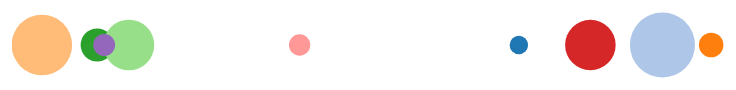
D3 v3 page, settled after 480 driven frames (8 s of simulated time); the page loaded 1 data file(s).


// ── js/d3bubbles.js
//Moves circle to another position
function updateBubble() {
	var circle = d3.selectAll("circle");
	circle.transition().attr("cx", Math.random() * 720);
}
//Sends bubbles all over the place
function randomBubble() {
	var circle = d3.selectAll("circle");
	circle.transition().attr("cx", function(d) { return Math.random(d) * 720; });
}

//Orders bubbles from largest to smallest
function orderBubble() {
	var circle = d3.selectAll("circle");
	
	d3.json("bubbles.json", function(error, data) {
		//store bubbles to be ordered
		var order = []
		for(var i = 0; i < data.length; i++) {
			order.push(data[i].repositories);
		}
		//order bubbles
		var force = 0;
		var stop = true; 
		var point1 = 0;//point 1 -- start first index
		var point2 = 1;//point 2 -- start second index willl do swaps
		var tempStore = 0;
		while(stop != false) {
			//if number 1 is less than than number 2, swap
			if(Number(order[point1]) < Number(order[point2])) {
				tempStore = order[point1]; // temp store point1
				order[point1] = order[point2]; //move pt2 to pt1 position
				order[point2] = tempStore; // move point 1 down
				//Check if number reach top position
				if(order[point1 - 1] == null) {
					console.log("nope");
				}
				//iterate backwards to keep moving number to top
				else {
					point1 -= 1;
					point2 -= 1;
				}
			}
			//move to next number set if point 1 is greater than point 2
			else if(Number(order[point2]) < Number(order[point1]) && order[point2 + 1] != null) {
				point1 += 1;//move to next number to check
				point2 += 1;
			}
			//end if all numbers are ordered
			else if(order[point2 + 1] == null) {
				break;
			}
			force += 1;
			if(force >= 1000) {
				break;
			}
		}
		console.log("final");
		console.log(order);

		var placement = [100, 200, 300, 400, 500, 600, 700, 800, 900];
		var counter = 0;
		var go = true;
		//Each bubble is ordered
		circle.transition().attr("cx", function(d, i) { 
			counter = 0;
			while(go != false) {
				if(data[i].repositories == order[counter]) {
					return placement[counter];
				}
				else {
					counter += 1;
				}
				if(counter >= 1000) {
					break;
				}
			}
			
		});
	});
	
}
//This function gives bubbles each attribute -- color,size,clickable
d3.json("bubbles.json", function(error, data) {
	if (error) throw error;
	console.log(data);
	//grab all circle objects
	var circle = d3.selectAll("circle");
	//find proportions to circle
	var total = 0;

	//find proportions to size cicles
	for(var i = 0; i < data.length; i++) {
		total = total + Number(data[i].repositories);
	}

	//proportionally assign each circle size
	circle.data([Number(data[0].repositories)/total * 4000, 
			Number(data[1].repositories)/total * 4000,
			Number(data[2].repositories)/total * 4000,
			Number(data[3].repositories)/total * 4000,
			Number(data[4].repositories)/total * 4000,
			Number(data[5].repositories)/total * 4000,
			Number(data[6].repositories)/total * 4000,
			Number(data[7].repositories)/total * 4000,
			Number(data[8].repositories)/total * 4000]);
	
	//generates random color
	var color = d3.scale.category20();
	//passing data from circle into function
	circle.attr("r", function(d){return Math.sqrt(d); });
	//circles randomly placed
	circle.attr("cx", function() { return Math.random() * 720; });
	//circles given the generated random color
	circle.style("fill", function(d, i) { return color(i); });
	//click on circle reveals more information
	circle.on("click", function(d, i){
		d3.select("h6").selectAll("p").remove();
		d3.select("h6").append("p")
			.text("That bubble you clicked is.. " + data[i].name +"!");
		d3.select("h6").append("p")	
			.text("and it has " + data[i].repositories + " repositories");
	});

});

function updateBubbles() {
	$.ajax({
         	type: 'GET',
			//contentType: 'application/json',
         	url: "http://localhost:3000/scraper.py",
         	//dataType: "json",
         	success: function(response){
			//alert(response);
			console.log("yay");
		},
		error: function(jqXHR, textStatus, errorThrown) {
			console.log("fail");
			console.log(jqXHR, textStatus, errorThrown);
		}
	});	
}



### data: bubbles.json
[
 {
  "name": "haskell",
  "repositories": "24715"
 },
 {
  "name": "java",
  "repositories": "306858"
 },
 {
  "name": "swift",
  "repositories": "43819"
 },
 {
  "name": "python",
  "repositories": "265568"
 },
 {
  "name": "css",
  "repositories": "79721"
 },
 {
  "name": "php",
  "repositories": "186707"
 },
 {
  "name": "ruby",
  "repositories": "185341"
 },
 {
  "name": "perl",
  "repositories": "32925"
 },
 "... 1 more items"
]